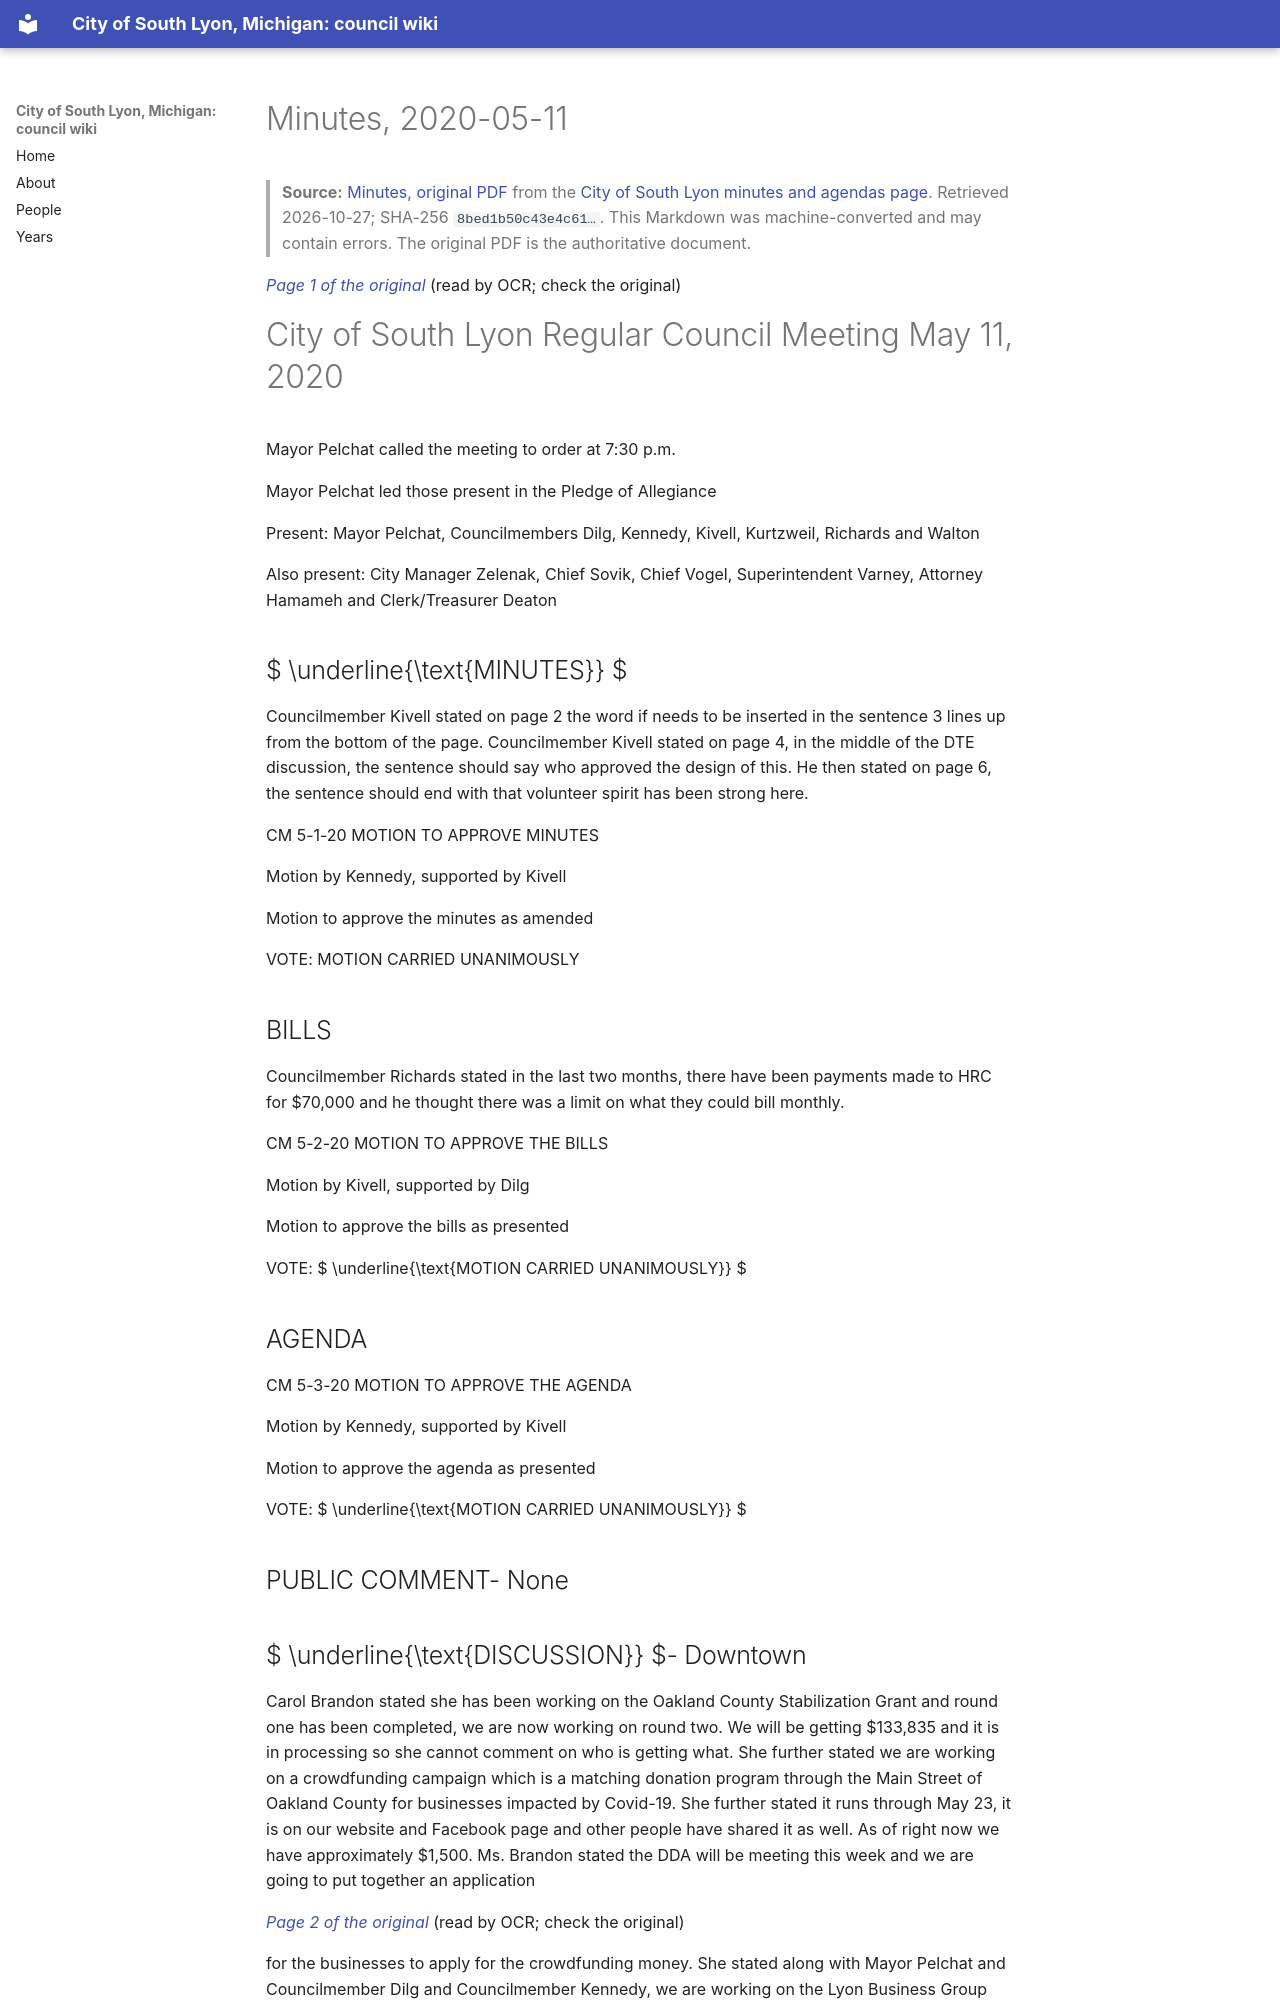

repository: RyanMathewson/city-of-south-lyon-mi-council-wiki · page: documents/2020/2020-05-11/minutes/index.html · generator: mkdocs

---
title: "Minutes, 2020-05-11"
meeting_date: "2020-05-11"
document: "minutes"
source_url: "https://www.southlyonmi.org/5-11-20%20CM%20approved.pdf?t=202108310733160"
source_listing: "https://www.southlyonmi.org/government/city_council/city_council_minutes_and_agendas.php"
source_sha256: "8bed1b50c43e4c61115c7fd145f5b2e533d4e7917e78c1dc90a1fad06d9d918b"
source_bytes: 459567
retrieved: "2026-10-27"
pages: 9
ocr_pages: 9
converter: "pymupdf4llm 0.3.4 (text layers); PaddleOCR-VL-1.6-0.9B (scanned pages)"
---

# Minutes, 2020-05-11

> **Source:** [Minutes, original PDF](https://www.southlyonmi.org/5-11-20%20CM%20approved.pdf?t=202108310733160) from the [City of South Lyon minutes and agendas page](https://www.southlyonmi.org/government/city_council/city_council_minutes_and_agendas.php). Retrieved 2026-10-27; SHA-256 `8bed1b50c43e4c61…`. This Markdown was machine-converted and may contain errors. The original PDF is the authoritative document.

<a id="p1"></a>
*[Page 1 of the original](https://www.southlyonmi.org/5-11-20%20CM%20approved.pdf?t=202108310733160#page=1)* (read by OCR; check the original)

# City of South Lyon Regular Council Meeting May 11, 2020

Mayor Pelchat called the meeting to order at 7:30 p.m.

Mayor Pelchat led those present in the Pledge of Allegiance

Present: Mayor Pelchat, Councilmembers Dilg, Kennedy, Kivell, Kurtzweil, Richards and Walton

Also present: City Manager Zelenak, Chief Sovik, Chief Vogel, Superintendent Varney, Attorney Hamameh and Clerk/Treasurer Deaton

##  $ \underline{\text{MINUTES}} $

Councilmember Kivell stated on page 2 the word if needs to be inserted in the sentence 3 lines up from the bottom of the page. Councilmember Kivell stated on page 4, in the middle of the DTE discussion, the sentence should say who approved the design of this. He then stated on page 6, the sentence should end with that volunteer spirit has been strong here.

CM 5-1-20 MOTION TO APPROVE MINUTES

Motion by Kennedy, supported by Kivell

Motion to approve the minutes as amended

VOTE: MOTION CARRIED UNANIMOUSLY

## BILLS

Councilmember Richards stated in the last two months, there have been payments made to HRC for $70,000 and he thought there was a limit on what they could bill monthly.

CM 5-2-20 MOTION TO APPROVE THE BILLS

Motion by Kivell, supported by Dilg

Motion to approve the bills as presented

VOTE:  $ \underline{\text{MOTION CARRIED UNANIMOUSLY}} $

## AGENDA

CM 5-3-20 MOTION TO APPROVE THE AGENDA

Motion by Kennedy, supported by Kivell

Motion to approve the agenda as presented

VOTE:  $ \underline{\text{MOTION CARRIED UNANIMOUSLY}} $

## PUBLIC COMMENT- None

##  $ \underline{\text{DISCUSSION}} $- Downtown

Carol Brandon stated she has been working on the Oakland County Stabilization Grant and round one has been completed, we are now working on round two. We will be getting $133,835 and it is in processing so she cannot comment on who is getting what. She further stated we are working on a crowdfunding campaign which is a matching donation program through the Main Street of Oakland County for businesses impacted by Covid-19. She further stated it runs through May 23, it is on our website and Facebook page and other people have shared it as well. As of right now we have approximately $1,500. Ms. Brandon stated the DDA will be meeting this week and we are going to put together an application

<a id="p2"></a>
*[Page 2 of the original](https://www.southlyonmi.org/5-11-20%20CM%20approved.pdf?t=202108310733160#page=2)* (read by OCR; check the original)

for the businesses to apply for the crowdfunding money. She stated along with Mayor Pelchat and Councilmember Dilg and Councilmember Kennedy, we are working on the Lyon Business Group Covid-19 Recovery Team and working with Lyon Township and the Kensington Valley Chamber of Commerce. She stated they are working on a business survey and Lisa Dilg posted that on Facebook. She stated we will be alternating days where we send out the links to different platforms. Councilmember Dilg thanked Carol for assisting with this in the absence of a DDA Director. Mayor Pelchat stated Carol was going to be brought on full time in July and if she is going to be doing additional DDA duties, she should be brought on full time before that.
